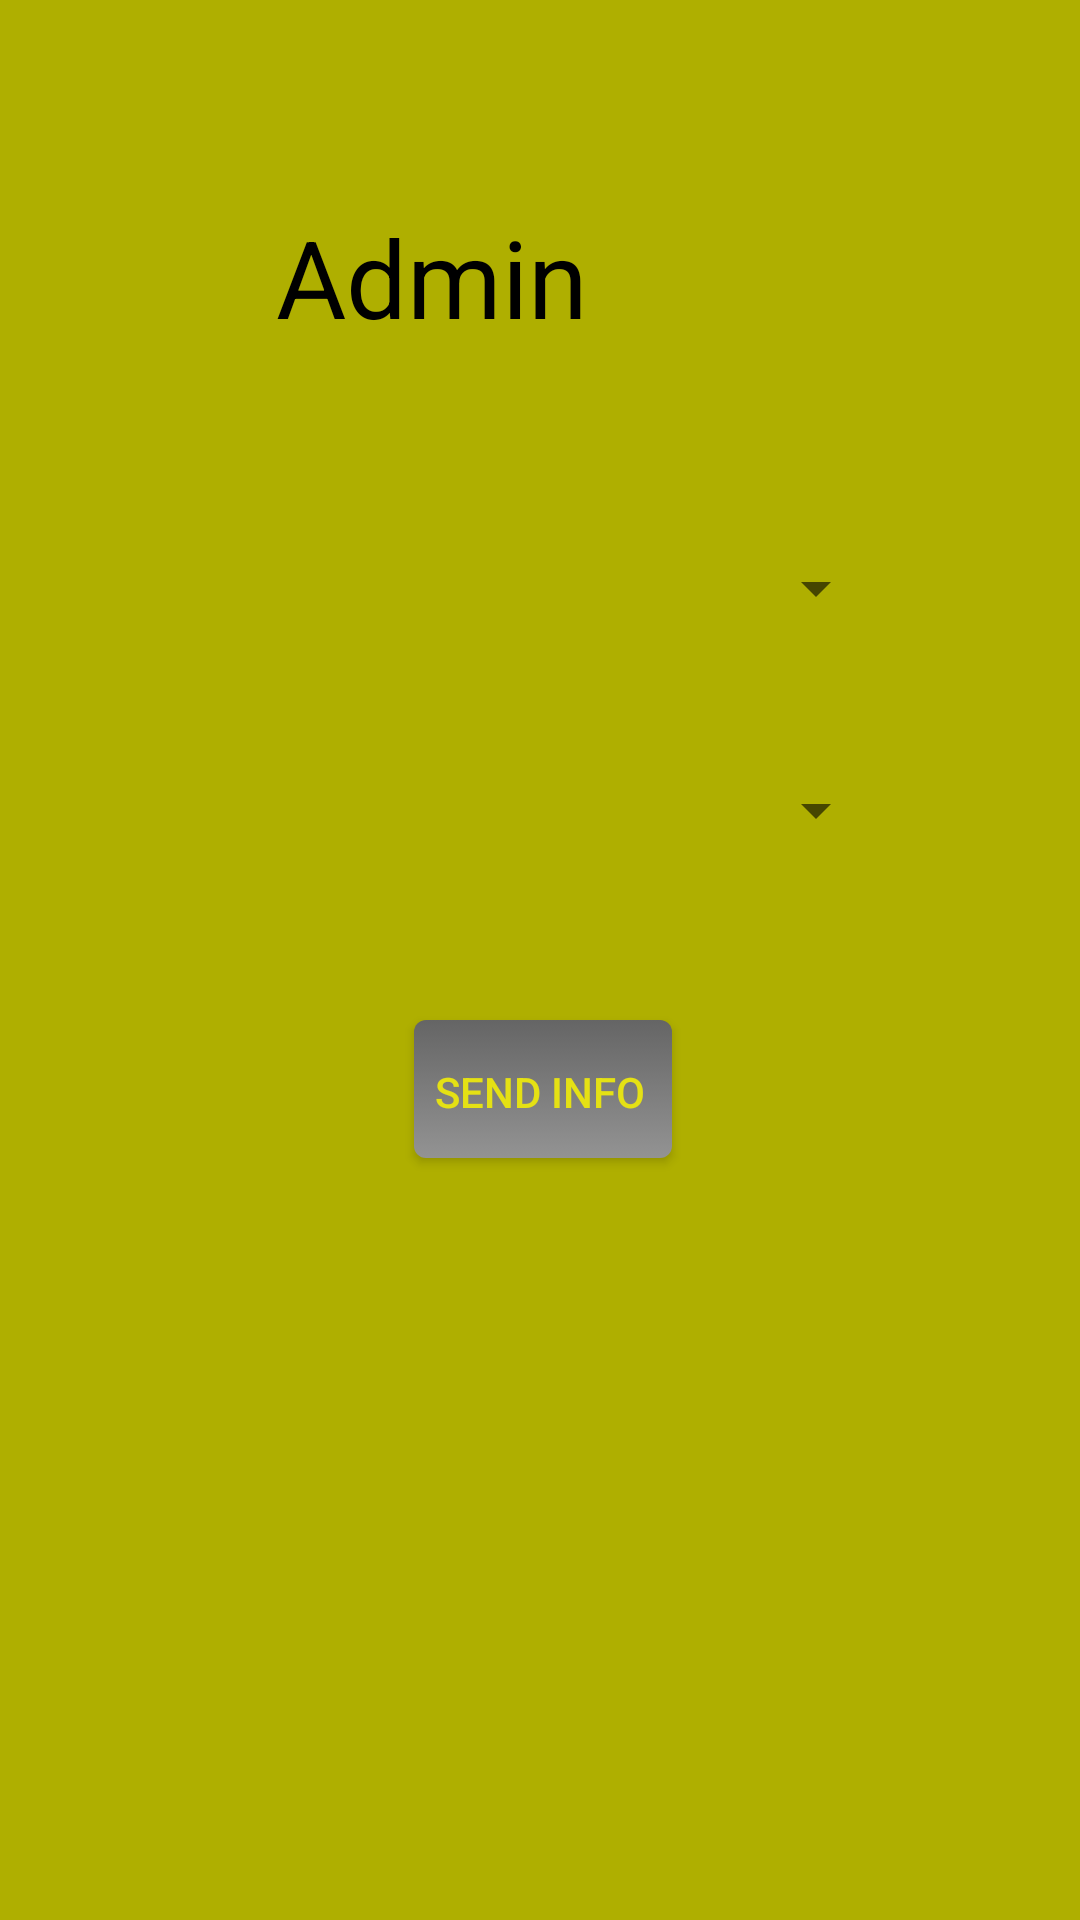

Produce the Android XML layout that renders to this screen, including the resource entries it uses.
<!-- AndroidManifest.xml: application theme AppTheme -->
<!-- res/layout/activity_publish.xml -->
<?xml version="1.0" encoding="utf-8"?>
<android.support.constraint.ConstraintLayout xmlns:android="http://schemas.android.com/apk/res/android"
    xmlns:app="http://schemas.android.com/apk/res-auto"
    xmlns:tools="http://schemas.android.com/tools"
    android:layout_width="match_parent"
    android:layout_height="match_parent"
    android:background="@color/colorSecondaryDark"
    tools:context=".PublishActivity">

    <Button
        android:id="@+id/sendInfoBtn"
        android:layout_width="wrap_content"
        android:layout_height="wrap_content"
        android:layout_marginEnd="145dp"
        android:layout_marginStart="145dp"
        android:layout_marginTop="340dp"
        android:background="@drawable/button_selector"
        android:text="Send info"
        android:textColor="@color/colorSecondary"
        app:layout_constraintEnd_toEndOf="parent"
        app:layout_constraintStart_toStartOf="parent"
        app:layout_constraintTop_toTopOf="parent" />

    <TextView
        android:id="@+id/textView"
        android:layout_width="0dp"
        android:layout_height="50dp"
        android:layout_marginEnd="92dp"
        android:layout_marginStart="92dp"
        android:layout_marginTop="68dp"
        android:text="Admin Page"
        android:textColor="@color/textOnSecondary"
        android:textSize="36sp"
        app:layout_constraintEnd_toEndOf="parent"
        app:layout_constraintStart_toStartOf="parent"
        app:layout_constraintTop_toTopOf="parent" />

    <Spinner
        android:id="@+id/trackPartSpinner"
        android:layout_width="0dp"
        android:layout_height="50dp"
        android:layout_marginEnd="64dp"
        android:layout_marginStart="64dp"
        android:layout_marginTop="53dp"
        app:layout_constraintEnd_toEndOf="parent"
        app:layout_constraintStart_toStartOf="parent"
        app:layout_constraintTop_toBottomOf="@+id/textView" />

    <Spinner
        android:id="@+id/occurenceSpinner"
        android:layout_width="0dp"
        android:layout_height="50dp"
        android:layout_marginEnd="64dp"
        android:layout_marginStart="64dp"
        android:layout_marginTop="24dp"
        app:layout_constraintEnd_toEndOf="parent"
        app:layout_constraintHorizontal_bias="0.0"
        app:layout_constraintStart_toStartOf="parent"
        app:layout_constraintTop_toBottomOf="@+id/trackPartSpinner" />
</android.support.constraint.ConstraintLayout>
<!-- resources referenced by this layout -->
<resources>
  <color name="colorSecondary">#e5e114</color>
  <color name="colorSecondaryDark">#afaf00</color>
  <color name="textOnSecondary">#000000</color>
  <!-- drawable button_selector (drawable) -->
  <?xml version="1.0" encoding="utf-8"?>
  
  <selector xmlns:android="http://schemas.android.com/apk/res/android">
      <item>
          <layer-list>
              <item android:bottom="2dp" android:left="2dp">
                  <shape>
                      <gradient android:angle="270"
                          android:endColor="@color/colorPrimaryLight" android:startColor="@color/colorPrimary" />
                      
                      <corners android:radius="4dp" />
                      <padding android:bottom="5dp" android:left="5dp" android:right="5dp" android:top="5dp" />
                  </shape>
              </item>
          </layer-list>
      </item>
  </selector>
  <style name="AppTheme" parent="Base.Theme.AppCompat.Light.DarkActionBar">
          
          <item name="colorPrimary">@color/colorPrimary</item>
          <item name="colorPrimaryDark">@color/colorPrimaryDark</item>
          <item name="colorAccent">@color/colorAccent</item>
      </style>
  <color name="colorPrimaryLight">#939393</color>
  <color name="colorPrimary">#656565</color>
  <color name="colorPrimaryDark">#3b3b3b</color>
  <color name="colorAccent">#e5e114</color>
</resources>
